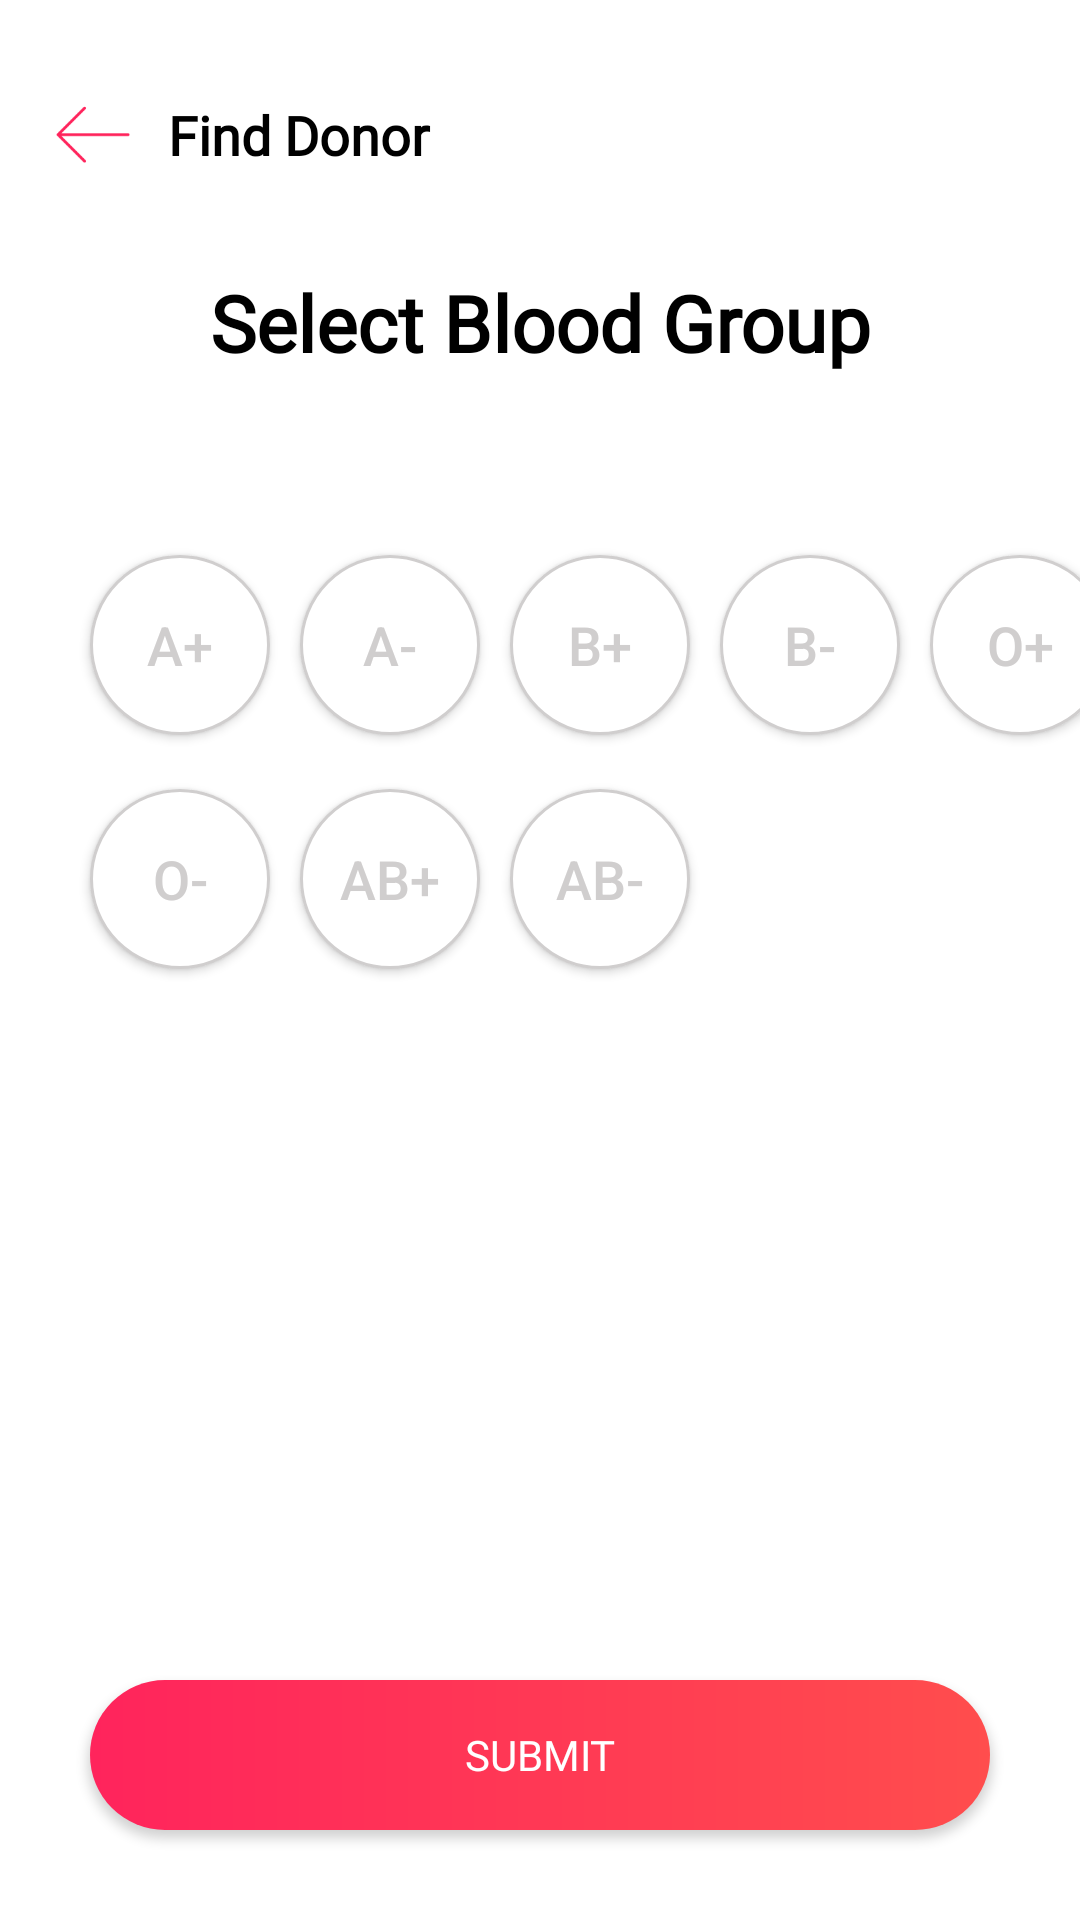

Layout XML and referenced resources for this Android screen:
<!-- AndroidManifest.xml: application theme AppTheme -->
<!-- res/layout/activity_choose_blood_group.xml -->
<?xml version="1.0" encoding="utf-8"?>
<LinearLayout
    xmlns:android="http://schemas.android.com/apk/res/android"
    android:layout_width="match_parent"
    android:layout_height="match_parent"
    android:orientation="vertical"
    android:background="#ffff"
    android:layout_gravity="center"
    >

    <androidx.appcompat.widget.Toolbar
        android:layout_width="match_parent"
        android:layout_height="wrap_content"
        android:theme="@style/ThemeOverlay.AppCompat.Dark">
        <LinearLayout
            android:layout_width="match_parent"
            android:layout_height="wrap_content"
            android:background="#ffff"
            android:gravity="bottom"
            android:orientation="vertical"
            android:theme="@style/ThemeOverlay.AppCompat.Dark">

            <LinearLayout
                android:layout_width="match_parent"
                android:layout_height="wrap_content"
                android:layout_marginTop="20dp"
                android:orientation="horizontal">

                <Button
                    android:id="@+id/backBtn"
                    android:layout_width="30dp"
                    android:layout_height="30dp"
                    android:background="@drawable/backword_sign"
                    android:layout_marginTop="10dp"
                    android:textStyle="normal"
                    android:fontFamily="@font/mon_regular"
                    android:textSize="18sp"
                    android:textColor="#D0CECE"/>
                <TextView
                    android:layout_width="match_parent"
                    android:layout_height="wrap_content"
                    android:text="Find Donor"
                    android:fontFamily="@font/mon_regular"
                    android:textStyle="bold"
                    android:textSize="18sp"
                    android:textColor="#000"
                    android:layout_marginStart="10dp"
                    android:layout_marginTop="10dp"/>

            </LinearLayout>

        </LinearLayout>




    </androidx.appcompat.widget.Toolbar>


    <TextView
        android:layout_width="match_parent"
        android:layout_height="wrap_content"
        android:text="Select Blood Group"
        android:textStyle="bold"
        android:textSize="26sp"
        android:gravity="center"
        android:fontFamily="@font/mon_regular"
        android:textColor="#000"
        android:layout_marginTop="30dp"/>
    <LinearLayout
        android:layout_marginTop="50dp"
        android:layout_width="match_parent"
        android:layout_height="wrap_content"
        android:layout_gravity="center"

        android:orientation="horizontal">

        <Button
            android:layout_marginBottom="8dp"
            android:id="@+id/bldGroupIdApos"
            android:layout_width="60dp"
            android:layout_height="60dp"
            android:background="@drawable/trns_back"
            android:text="A+"
            android:layout_marginStart="30dp"
            android:layout_marginTop="10dp"
            android:textStyle="normal"
            android:textSize="18sp"
            android:textColor="#D0CECE"
            />
        <Button
            android:id="@+id/bldGroupIdAmin"
            android:layout_width="60dp"
            android:layout_height="60dp"
            android:background="@drawable/trns_back"
            android:text="A-"
            android:layout_marginStart="10dp"
            android:layout_marginTop="10dp"
            android:textStyle="normal"
            android:textSize="18sp"
            android:textColor="#D0CECE"/>
        <Button
            android:id="@+id/bldGroupIdBpos"
            android:layout_width="60dp"
            android:layout_height="60dp"
            android:background="@drawable/trns_back"
            android:text="B+"
            android:layout_marginStart="10dp"
            android:layout_marginTop="10dp"
            android:textStyle="normal"
            android:textSize="18sp"
            android:textColor="#D0CECE"/>
        <Button
            android:id="@+id/bldGroupIdBmin"
            android:layout_width="60dp"
            android:layout_height="60dp"
            android:background="@drawable/trns_back"
            android:text="B-"
            android:layout_marginStart="10dp"
            android:layout_marginTop="10dp"
            android:textStyle="normal"
            android:textSize="18sp"
            android:textColor="#D0CECE"/>
        <Button
            android:id="@+id/bldGroupIdOpos"
            android:layout_width="60dp"
            android:layout_height="60dp"
            android:background="@drawable/trns_back"
            android:text="O+"
            android:layout_marginStart="10dp"
            android:layout_marginTop="10dp"
            android:textStyle="normal"
            android:textSize="18sp"
            android:textColor="#D0CECE"
            />


    </LinearLayout>
    <LinearLayout
        android:layout_width="match_parent"
        android:layout_height="wrap_content"
        android:layout_gravity="center"
        android:orientation="horizontal">
        <Button
            android:id="@+id/bldGroupIdOmin"
            android:layout_width="60dp"
            android:layout_height="60dp"
            android:background="@drawable/trns_back"
            android:text="O-"
            android:layout_marginStart="30dp"
            android:layout_marginTop="10dp"
            android:textStyle="normal"
            android:textSize="18sp"
            android:textColor="#D0CECE"/>

        <Button
            android:id="@+id/bldGroupIdABpos"
            android:layout_width="60dp"
            android:layout_height="60dp"
            android:background="@drawable/trns_back"
            android:text="AB+"
            android:layout_marginStart="10dp"
            android:layout_marginTop="10dp"
            android:textStyle="normal"
            android:textSize="18sp"
            android:textColor="#D0CECE"/>
        <Button
            android:id="@+id/bldGroupIdABmin"
            android:layout_width="60dp"
            android:layout_height="60dp"
            android:background="@drawable/trns_back"
            android:text="AB-"
            android:layout_marginStart="10dp"
            android:layout_marginTop="10dp"
            android:textStyle="normal"
            android:textSize="18sp"
            android:layout_marginBottom="23dp"
            android:textColor="#D0CECE"/>


    </LinearLayout>

    <LinearLayout
        android:layout_width="match_parent"
        android:layout_height="match_parent"
        android:gravity="bottom|center"
        android:orientation="vertical"
        >

        <Button
            android:id="@+id/submitBtn"
            android:layout_width="300dp"
            android:layout_height="50dp"
            android:background="@drawable/gradient_back"
            android:fontFamily="@font/mon_bold"
            android:text="Submit"
            android:layout_gravity="center"
            android:layout_marginBottom="30dp"
            android:textColor="#ffff" />
    </LinearLayout>



</LinearLayout>
<!-- resources referenced by this layout -->
<resources>
  <!-- drawable backword_sign: png bitmap (drawable, 917 bytes) -->
  <!-- drawable gradient_back (drawable) -->
  <?xml version="1.0" encoding="utf-8"?>
  <shape xmlns:android="http://schemas.android.com/apk/res/android"
      android:shape="rectangle">
  
      <gradient
          android:startColor="#FF245C"
          android:endColor="#FF4D4D"
          android:angle="0"
          android:type="linear"/>
  
      <corners
          android:radius="50dp"/>
  
  
  
  </shape>
  <!-- drawable trns_back (drawable) -->
  <?xml version="1.0" encoding="utf-8"?>
  <shape xmlns:android="http://schemas.android.com/apk/res/android"
      android:shape="oval">
  
      <solid
          android:color="@android:color/white"
          />
      <corners
          android:radius="25dp"/>
      <stroke
          android:color="#D0CECE"
          android:width="1dp"/>
  
  
  
  
  </shape>
  <style name="AppTheme" parent="Theme.AppCompat.Light.DarkActionBar">
          
          <item name="colorPrimary">@color/colorPrimary</item>
          <item name="colorPrimaryDark">@color/colorPrimaryDark</item>
          <item name="colorAccent">@color/colorAccent</item>
      </style>
  <color name="colorPrimary">#505050</color>
  <color name="colorPrimaryDark">#272727</color>
  <color name="colorAccent">#fff</color>
</resources>
